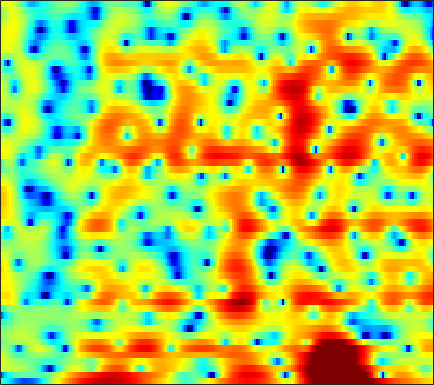

The data file committed next to this chart (first rows):
-2.3172, -2.9837, -3.9247, -4.9347, -5.7408, -6.8239, -7.9214, -8.7474, -9.7822, -10.624, -11.129, -11.238, -11.089, -10.745, -10.376, -9.6882, -8.7351, -7.8405, -6.4576, -4.9332, -3.3998, -2.2741, -0.82834, 0.5467
-12.02, -8.792, -6.157, -4.477, -3.595, -2.756, -2.173, -1.858, -1.557, -1.357, -1.234, -1.183, -1.161, -1.183, -1.23, -1.322, -1.431, -1.507, -1.561, -1.53, -1.375, -1.157, -0.7143, -0.09491
2.772, 2.668, 2.584, 2.53, 2.491, 2.43, 2.341, 2.251, 2.087, 1.859, 1.558, 1.284, 0.8459, 0.3093, -0.1717, -0.9392, -1.899, -2.781, -4.245, -6.171, -8.838, -11.59, -15.97, -14.9
3.148, 2.842, 2.449, 2.074, 1.807, 1.472, 1.164, 0.9506, 0.6932, 0.4577, 0.2393, 0.08791, -0.1119, -0.3205, -0.4922, -0.7603, -1.081, -1.357, -1.749, -2.137, -2.478, -2.671, -2.801, -2.772
2.846, 2.357, 1.635, 0.8269, 0.1639, -0.7598, -1.638, -2.162, -2.544, -2.457, -1.97, -1.459, -0.726, -0.0584, 0.36, 0.7778, 1.036, 1.133, 1.151, 1.06, 0.8827, 0.6933, 0.3799, -0.002484
0.7185, 0.8056, 0.6449, 0.05968, -0.7286, -2.386, -4.961, -7.698, -11.48, -9.323, -5.051, -2.651, -0.3576, 1.189, 1.992, 2.727, 3.153, 3.304, 3.311, 3.122, 2.759, 2.377, 1.73, 0.9328
-2.216, -1.061, -0.01761, 0.5889, 0.8272, 0.9341, 0.9305, 0.9266, 0.9987, 1.203, 1.518, 1.784, 2.116, 2.336, 2.387, 2.293, 1.986, 1.59, 0.8175, -0.2353, -1.55, -2.642, -4.056, -5.075
0.2818, 0.5825, 0.9811, 1.344, 1.584, 1.851, 2.055, 2.175, 2.301, 2.39, 2.426, 2.403, 2.302, 2.099, 1.86, 1.388, 0.6885, -0.01419, -1.225, -2.8, -4.843, -6.781, -10.04, -13.12
-0.4167, -0.2689, -0.01767, 0.2653, 0.4872, 0.7901, 1.064, 1.24, 1.427, 1.552, 1.615, 1.616, 1.546, 1.392, 1.22, 0.8952, 0.4697, 0.09716, -0.4534, -1.058, -1.682, -2.128, -2.597, -2.836
-3.498, -3.134, -2.504, -1.817, -1.316, -0.7011, -0.171, 0.1651, 0.5253, 0.7828, 0.9581, 1.041, 1.083, 1.052, 0.9932, 0.8744, 0.7319, 0.6105, 0.422, 0.203, -0.007267, -0.1351, -0.2417, -0.2887
-10.97, -8.195, -5.407, -3.397, -2.276, -1.172, -0.413, -0.0009687, 0.3781, 0.6047, 0.7244, 0.7755, 0.8102, 0.8151, 0.8129, 0.8082, 0.8047, 0.7809, 0.7301, 0.6745, 0.6355, 0.6104, 0.5771, 0.5443
-4.125, -2.905, -1.342, -0.1057, 0.5883, 1.172, 1.391, 1.335, 1.039, 0.5826, 0.07731, -0.2472, -0.4731, -0.4494, -0.3308, -0.1223, 0.03965, 0.09879, 0.155, 0.2271, 0.2896, 0.3245, 0.3296, 0.311
3.817, 4.238, 4.674, 4.847, 4.763, 4.354, 3.541, 2.596, 0.727, -1.991, -5.882, -9.312, -9.972, -6.652, -4.764, -3.311, -2.763, -2.751, -3.096, -3.689, -4.131, -4.063, -3.461, -2.607
5.198, 5.461, 5.591, 5.48, 5.197, 4.538, 3.536, 2.54, 0.8564, -1.178, -3.375, -4.798, -5.605, -5.399, -5.152, -5.163, -5.769, -6.726, -9.224, -13.88, -22.18, -20.33, -12.84, -8.64
4.766, 4.888, 4.862, 4.672, 4.414, 3.893, 3.181, 2.575, 1.659, 0.6764, -0.2885, -1.005, -1.907, -2.764, -3.408, -4.316, -5.367, -6.287, -7.511, -8.486, -9.26, -9.485, -9.131, -8.335
4.821, 4.812, 4.664, 4.35, 4.037, 3.541, 2.958, 2.477, 1.806, 1.103, 0.4002, -0.1335, -0.9045, -1.729, -2.397, -3.409, -4.574, -5.513, -6.817, -8.371, -9.936, -10.78, -11.22, -10.83
5.451, 5.227, 4.79, 4.179, 3.63, 2.845, 2.067, 1.51, 0.895, 0.4298, 0.071, -0.1429, -0.4519, -0.8684, -1.298, -2.056, -3.065, -4.05, -5.846, -8.204, -11.5, -15.57, -25.16, -18.68
6.057, 5.561, 4.662, 3.456, 2.299, 0.4194, -1.738, -3.272, -4.374, -3.861, -2.59, -1.661, -0.6912, -0.1181, 0.05623, 0.001281, -0.3668, -0.8568, -1.711, -2.667, -3.83, -4.6, -5.103, -5.179
5.396, 4.877, 3.881, 2.515, 1.164, -1.24, -4.58, -7.824, -10.68, -7.657, -4.179, -2.322, -0.6265, 0.4437, 0.9535, 1.305, 1.349, 1.238, 0.9491, 0.4402, -0.08555, -0.4811, -1.105, -1.65
3.497, 3.249, 2.737, 2.061, 1.49, 0.6583, -0.1404, -0.5942, -0.8624, -0.724, -0.3115, 0.1118, 0.6641, 1.112, 1.358, 1.525, 1.515, 1.414, 1.107, 0.6381, 0.1046, -0.4278, -1.296, -2.242
1.542, 1.511, 1.425, 1.274, 1.161, 1.042, 0.9555, 0.9435, 0.9735, 1.095, 1.263, 1.39, 1.551, 1.672, 1.704, 1.659, 1.508, 1.295, 0.8955, 0.4116, -0.3014, -0.9215, -1.812, -2.96
-0.1643, -0.2631, -0.3219, -0.2478, -0.1144, 0.224, 0.641, 0.9591, 1.334, 1.648, 1.916, 2.056, 2.178, 2.22, 2.196, 2.096, 1.898, 1.661, 1.269, 0.7181, -0.04825, -0.6617, -1.653, -2.874
-1.713, -2.935, -4.521, -4.724, -3.717, -1.891, -0.2186, 0.7308, 1.671, 2.235, 2.538, 2.658, 2.71, 2.695, 2.676, 2.638, 2.544, 2.446, 2.176, 1.682, 1.09, 0.4055, -0.7829, -2.153
0.3887, -1.855, -6.045, -7.101, -4.42, -0.9984, 1.088, 2.025, 2.654, 2.751, 2.372, 1.909, 1.244, 0.812, 0.7772, 1.083, 1.606, 1.975, 2.249, 2.319, 2.014, 1.502, 0.5809, -0.8437
5.062, 4.5, 3.782, 3.361, 3.217, 3.147, 3.022, 2.781, 2.062, 0.8255, -1.148, -3.334, -7.782, -15, -13.79, -7.563, -4.005, -2.405, -1.072, -0.2841, -0.2041, -0.2549, -0.7289, -1.638
6.09, 5.773, 5.312, 4.758, 4.328, 3.64, 2.842, 2.123, 0.9494, -0.5393, -2.287, -3.815, -5.875, -7.367, -7.628, -6.984, -5.911, -5.177, -4.402, -3.974, -3.778, -3.727, -3.955, -4.258
6.323, 6.041, 5.564, 4.949, 4.403, 3.572, 2.602, 1.78, 0.628, -0.65, -1.939, -2.887, -4.044, -5, -5.575, -6.095, -6.498, -6.739, -7.007, -7.367, -7.391, -7.537, -7.366, -7.063
6.683, 6.395, 5.849, 5.16, 4.519, 3.553, 2.412, 1.475, 0.1056, -1.31, -2.776, -3.802, -5.06, -6.124, -6.786, -7.593, -8.4, -9.13, -10.43, -11.93, -13.85, -14.57, -13.54, -11.31
6.931, 6.609, 6.004, 5.227, 4.51, 3.359, 1.984, 0.7924, -1.088, -3.184, -5.606, -7.468, -9.595, -10.64, -10.64, -10.35, -10.14, -10.35, -11.22, -13.08, -16.12, -18.28, -16.09, -11.75
6.316, 5.988, 5.405, 4.634, 3.933, 2.767, 1.357, 0.08156, -1.99, -4.61, -8.165, -11.88, -20.05, -21.46, -15.64, -11.69, -9.59, -8.676, -7.912, -7.572, -7.152, -6.844, -5.917, -4.797
4.469, 4.194, 3.763, 3.176, 2.635, 1.775, 0.7113, -0.2011, -1.587, -3.149, -4.735, -5.875, -7.008, -7.418, -7.252, -6.581, -5.761, -5.147, -4.41, -3.696, -3.069, -2.565, -1.876, -1.188
1.661, 1.634, 1.566, 1.398, 1.147, 0.6859, 0.02551, -0.5641, -1.363, -2.175, -2.834, -3.22, -3.522, -3.577, -3.472, -3.153, -2.702, -2.297, -1.764, -1.167, -0.6643, -0.215, 0.2171, 0.7055
-2.74, -1.526, -0.3529, 0.3218, 0.4143, 0.1445, -0.5109, -1.233, -2.151, -3.011, -3.418, -3.404, -3.1, -2.607, -2.196, -1.636, -1.091, -0.6703, -0.09099, 0.5214, 1.074, 1.502, 1.874, 2.235
-3.574, -1.181, 0.8492, 1.673, 1.716, 1.038, -0.4528, -2.199, -5.713, -10.22, -10.86, -8.083, -5.081, -3.301, -2.461, -1.819, -1.384, -1.054, -0.3892, 0.3955, 1.442, 2.023, 2.861, 3.248
3.435, 3.601, 3.736, 3.597, 3.276, 2.377, 0.9176, -0.5328, -3.085, -5.427, -6.151, -5.474, -4.41, -3.974, -4.23, -5.452, -7.578, -9.185, -8.604, -5.64, -2.601, -1.103, 0.5645, 1.45
4.568, 4.451, 4.184, 3.873, 3.538, 2.969, 2.222, 1.593, 0.7071, -0.1, -0.8352, -1.324, -2.03, -2.962, -3.981, -5.903, -8.485, -10.39, -10.33, -7.652, -5.301, -3.81, -2.727, -1.825
3.706, 3.57, 3.423, 3.258, 3.093, 2.881, 2.628, 2.402, 2.083, 1.71, 1.271, 0.8867, 0.2924, -0.4309, -1.037, -1.925, -2.712, -3.226, -3.671, -3.82, -4.039, -4.031, -4.397, -4.781
1.651, 1.544, 1.501, 1.521, 1.642, 1.876, 2.184, 2.401, 2.635, 2.737, 2.738, 2.638, 2.382, 1.985, 1.604, 1.03, 0.3355, -0.2041, -0.9976, -1.936, -2.934, -4.052, -5.534, -7.939
-1.925, -2.362, -3.014, -3.06, -2.464, -1.137, 0.3261, 1.328, 2.388, 3.159, 3.631, 3.816, 3.847, 3.667, 3.4, 2.885, 2.187, 1.567, 0.6195, -0.5118, -1.804, -2.942, -4.834, -7.009
-4.879, -6.72, -12.08, -36.33, -13.03, -5.635, -1.808, 0.09067, 1.903, 3.117, 3.857, 4.17, 4.311, 4.17, 3.897, 3.316, 2.561, 1.851, 0.7746, -0.3182, -1.584, -2.359, -3.532, -4.452
-1.897, -2.458, -3.216, -3.302, -2.699, -1.355, 0.1931, 1.22, 2.393, 3.217, 3.741, 3.936, 3.939, 3.641, 3.238, 2.438, 1.375, 0.3965, -1.144, -2.799, -4.414, -5.375, -5.979, -6.099
1.375, 1.171, 1.019, 1.041, 1.144, 1.476, 1.902, 2.285, 2.708, 3.069, 3.278, 3.307, 3.141, 2.712, 2.184, 1.2, -0.2246, -1.598, -3.938, -7.322, -12.15, -17.32, -17.91, -12.43
2.797, 2.55, 2.254, 1.968, 1.814, 1.725, 1.765, 1.874, 2.089, 2.341, 2.53, 2.591, 2.511, 2.203, 1.781, 0.9395, -0.2595, -1.42, -3.31, -5.617, -8.192, -9.801, -10.33, -9.393
3.328, 2.892, 2.135, 1.265, 0.6415, -0.09752, -0.4244, -0.3632, 0.2141, 0.9633, 1.71, 2.16, 2.545, 2.64, 2.529, 2.107, 1.417, 0.7373, -0.3647, -1.607, -2.741, -3.613, -4.593, -5.184
3.558, 2.838, 1.432, -0.5347, -2.537, -6.308, -10.13, -8.797, -4.547, -1.312, 0.8664, 2.007, 3.03, 3.583, 3.744, 3.668, 3.291, 2.831, 2.016, 1.053, -0.1105, -0.9878, -2.322, -3.819
2.99, 2.24, 0.9667, -0.7119, -2.277, -4.571, -6.036, -5.561, -3.245, -0.8457, 1.024, 2.077, 3.076, 3.672, 3.863, 3.837, 3.499, 3.057, 2.236, 1.183, -0.1519, -1.339, -2.943, -4.824
1.938, 1.234, 0.3421, -0.4208, -0.8777, -1.079, -0.9228, -0.501, 0.2709, 1.164, 2.039, 2.597, 3.136, 3.433, 3.488, 3.318, 2.88, 2.379, 1.462, 0.1601, -1.418, -2.854, -5.252, -7.886
0.4483, -0.9529, -2.763, -3.587, -3.166, -1.875, -0.4266, 0.5558, 1.619, 2.467, 3.08, 3.398, 3.633, 3.653, 3.559, 3.272, 2.797, 2.305, 1.448, 0.2905, -1.309, -2.737, -5.325, -9.147
-0.3286, -3.054, -9.255, -16.19, -8.712, -3.289, -0.2924, 1.109, 2.354, 3.058, 3.354, 3.354, 3.16, 2.799, 2.49, 2.074, 1.71, 1.434, 1.029, 0.5482, -0.1965, -0.8709, -1.948, -3.149
2.221, 1.492, 0.5934, 0.212, 0.4133, 1.095, 1.833, 2.257, 2.533, 2.393, 1.841, 1.157, -0.07528, -1.536, -2.656, -3.629, -3.683, -3.221, -2.407, -1.641, -1.109, -0.9999, -0.9178, -0.8815
3.57, 3.553, 3.468, 3.379, 3.34, 3.237, 3.043, 2.802, 2.236, 1.335, -0.01157, -1.387, -3.918, -7.701, -12.22, -28.69, -15.73, -10.73, -7.108, -5.015, -3.549, -2.754, -2.012, -1.52
3.794, 3.982, 4.13, 4.151, 4.066, 3.831, 3.427, 2.981, 2.169, 1.085, -0.3048, -1.579, -3.592, -5.822, -7.46, -8.988, -9.269, -8.765, -7.731, -6.556, -5.462, -4.604, -3.711, -3.031
3.627, 3.938, 4.223, 4.35, 4.326, 4.153, 3.786, 3.361, 2.613, 1.633, 0.4148, -0.6394, -2.213, -3.924, -5.22, -6.889, -8.383, -9.16, -9.564, -9.015, -7.894, -6.901, -5.612, -4.565
2.956, 3.451, 3.966, 4.302, 4.438, 4.422, 4.184, 3.867, 3.245, 2.389, 1.288, 0.3087, -1.211, -3.056, -4.675, -7.356, -11.04, -15.16, -23.47, -17.32, -11.67, -9.142, -6.778, -5.264
1.226, 2.078, 3.026, 3.712, 4.048, 4.245, 4.178, 3.973, 3.48, 2.761, 1.836, 0.9972, -0.2995, -1.807, -3.107, -5.055, -7.17, -8.704, -9.94, -9.451, -7.885, -6.688, -5.273, -4.221
-1.248, 0.2997, 1.833, 2.858, 3.337, 3.676, 3.697, 3.519, 3.072, 2.423, 1.61, 0.9169, -0.09095, -1.124, -1.897, -2.857, -3.647, -4.097, -4.387, -4.362, -3.997, -3.625, -3.09, -2.595
-0.9071, 0.6202, 2.04, 2.907, 3.268, 3.416, 3.238, 2.91, 2.271, 1.43, 0.4357, -0.3491, -1.391, -2.32, -2.869, -3.364, -3.6, -3.618, -3.491, -3.243, -2.916, -2.576, -2.15, -1.754
2.953, 3.411, 3.823, 3.963, 3.882, 3.499, 2.835, 2.178, 1.066, -0.3137, -1.942, -3.322, -5.247, -6.94, -7.66, -7.602, -6.782, -6.005, -5.1, -4.346, -3.814, -3.476, -3.027, -2.52
